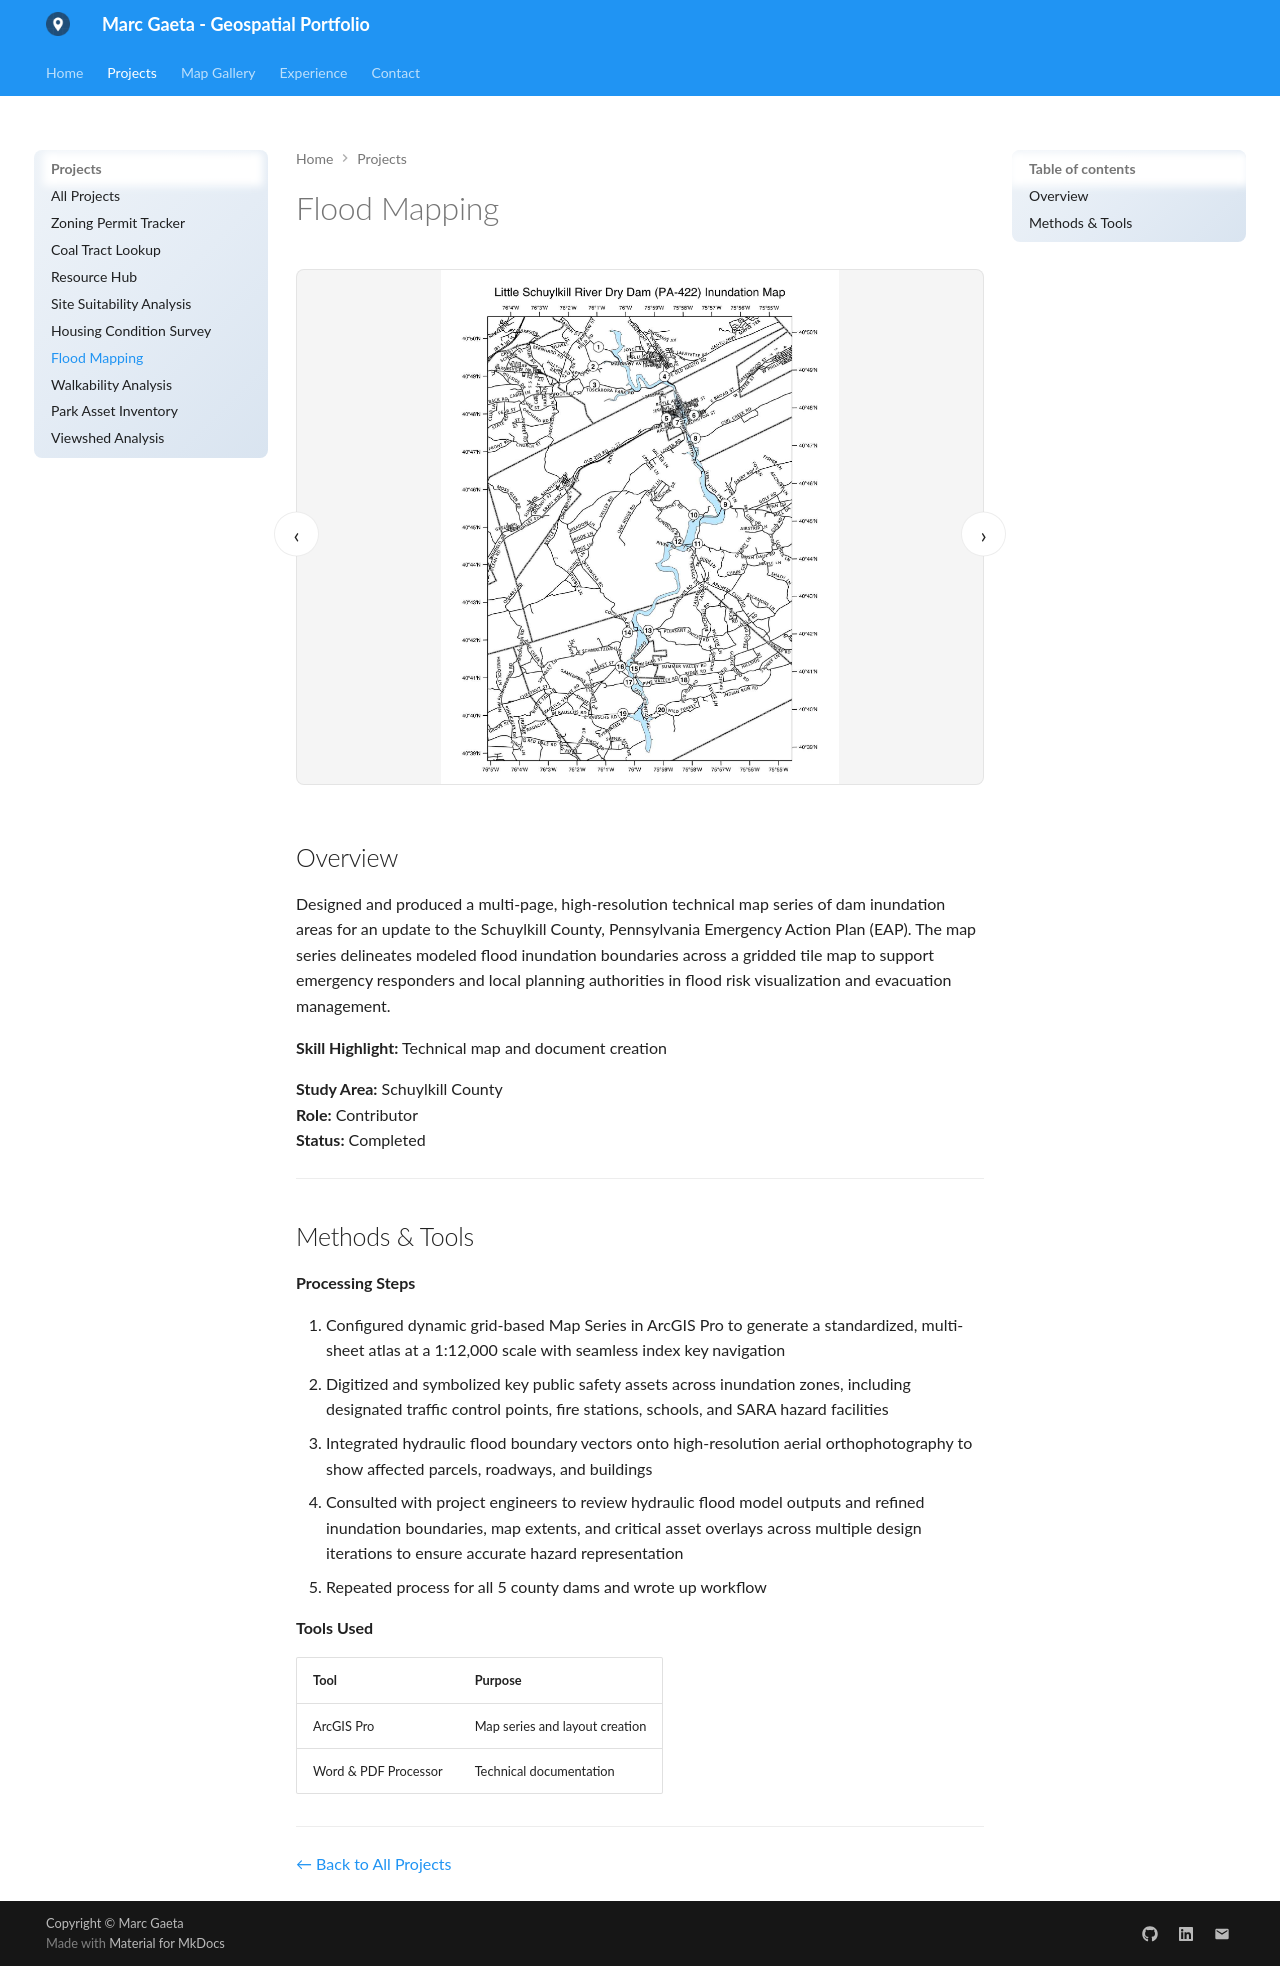

repository: marcgaeta/gis-portfolio · page: projects/static-maps/index.html · generator: mkdocs

# Flood Mapping

<div class="pdf-slideshow" id="zoning-tracker-slideshow">
  <div class="pdf-slideshow-track">
    <div class="pdf-slideshow-slide is-active"><img src="../../assets/images/inundation-cover.png" alt="Slide 1"></div>
    <div class="pdf-slideshow-slide"><img src="../../assets/images/inundation-a1.png" alt="Slide 2"></div>
    <div class="pdf-slideshow-slide"><img src="../../assets/images/inundation-b1.png" alt="Slide 3"></div>
  </div>
  <button class="pdf-slideshow-arrow pdf-slideshow-arrow--prev" aria-label="Previous slide">‹</button>
  <button class="pdf-slideshow-arrow pdf-slideshow-arrow--next" aria-label="Next slide">›</button>
  <div class="pdf-slideshow-dots"></div>
</div>

<script>
(function () {
  const root = document.getElementById('zoning-tracker-slideshow');
  if (!root) return;
  const slides = root.querySelectorAll('.pdf-slideshow-slide');
  const dotsContainer = root.querySelector('.pdf-slideshow-dots');
  let current = 0;

  slides.forEach((_, i) => {
    const dot = document.createElement('button');
    dot.className = 'pdf-slideshow-dot' + (i === 0 ? ' is-active' : '');
    dot.setAttribute('aria-label', 'Go to slide ' + (i + 1));
    dot.addEventListener('click', () => goTo(i));
    dotsContainer.appendChild(dot);
  });
  const dots = root.querySelectorAll('.pdf-slideshow-dot');

  function goTo(index) {
    slides[current].classList.remove('is-active');
    dots[current].classList.remove('is-active');
    current = (index + slides.length) % slides.length;
    slides[current].classList.add('is-active');
    dots[current].classList.add('is-active');
  }

  root.querySelector('.pdf-slideshow-arrow--prev').addEventListener('click', () => goTo(current - 1));
  root.querySelector('.pdf-slideshow-arrow--next').addEventListener('click', () => goTo(current + 1));
})();
</script>

## Overview

Designed and produced a multi-page, high-resolution technical map series of dam inundation areas for an update to the Schuylkill County, Pennsylvania Emergency Action Plan (EAP). The map series delineates modeled flood inundation boundaries across a gridded tile map to support emergency responders and local planning authorities in flood risk visualization and evacuation management.

**Skill Highlight:** Technical map and document creation

**Study Area:** Schuylkill County  
**Role:** Contributor  
**Status:** Completed

---

## Methods & Tools

**Processing Steps**

1. Configured dynamic grid-based Map Series in ArcGIS Pro to generate a standardized, multi-sheet atlas at a 1:12,000 scale with seamless index key navigation
2. Digitized and symbolized key public safety assets across inundation zones, including designated traffic control points, fire stations, schools, and SARA hazard facilities
3. Integrated hydraulic flood boundary vectors onto high-resolution aerial orthophotography to show affected parcels, roadways, and buildings
4. Consulted with project engineers to review hydraulic flood model outputs and refined inundation boundaries, map extents, and critical asset overlays across multiple design iterations to ensure accurate hazard representation
5. Repeated process for all 5 county dams and wrote up workflow

**Tools Used**

| Tool | Purpose |
|------|---------|
| ArcGIS Pro |  Map series and layout creation |
| Word & PDF Processor |  Technical documentation |

---

[← Back to All Projects](../)
